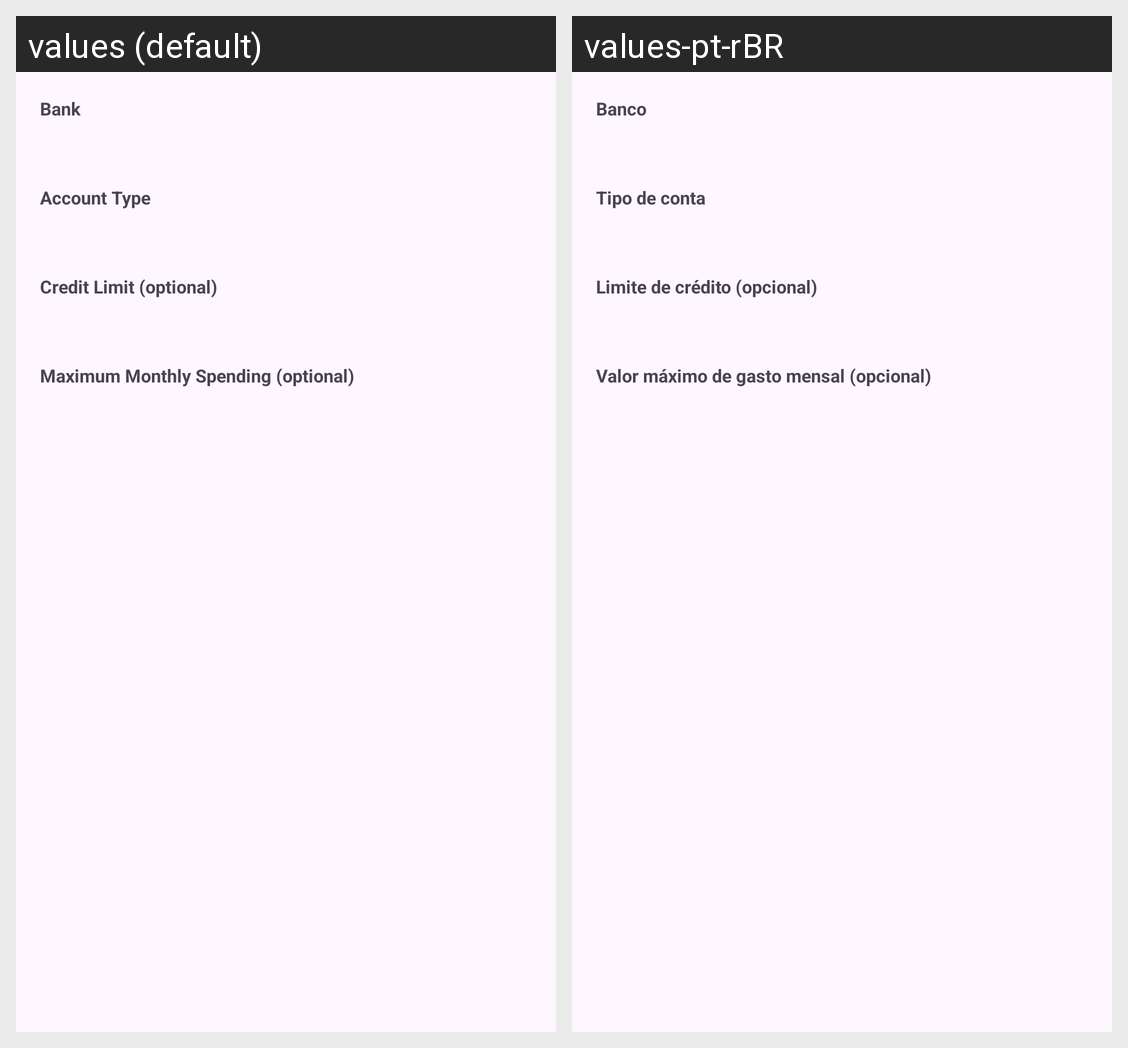

Locale-by-locale string values for the Android screen shown in this grid:
Android screen res/layout/line_lista_conta.xml rendered under 2 locales, left to right: values (default), values-pt-rBR. Device: Nexus 5 (rendered at 1080×1920; each locale shown at half size, 540×960, under a caption strip naming it); theme Theme.ControleFinanceiro.
Strings drawn on this screen, with the default value and each locale's value (text and hints the layout hard-codes, and strings that could not be matched under every locale, appear in the picture but are not listed):

label_banco
  values: Bank
  values-pt-rBR: Banco

label_tipo_de_conta
  values: Account Type
  values-pt-rBR: Tipo de conta

label_valor_maximo_de_gasto_mensal
  values: Maximum Monthly Spending (optional)
  values-pt-rBR: Valor máximo de gasto mensal (opcional)

label_limite_de_credito
  values: Credit Limit (optional)
  values-pt-rBR: Limite de crédito (opcional)
